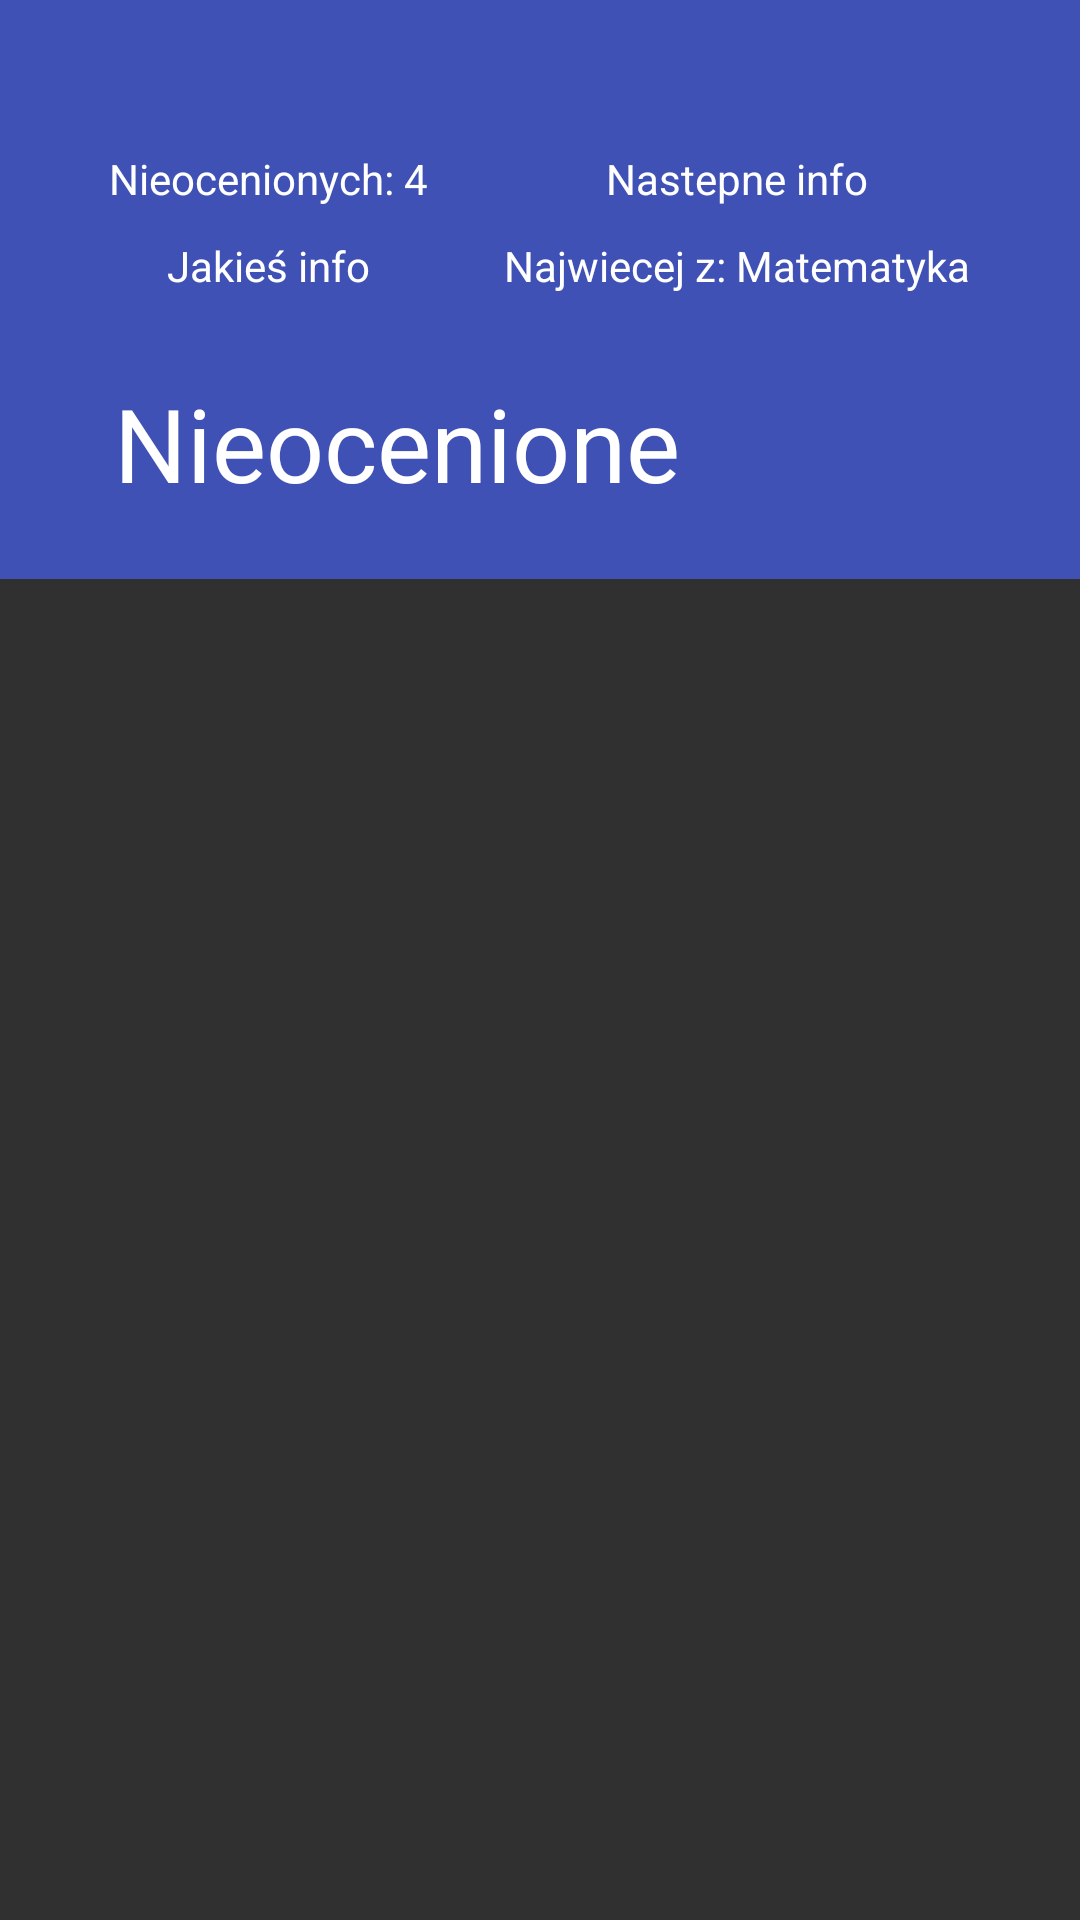

Layout XML and referenced resources for this Android screen:
<!-- AndroidManifest.xml: application theme AppTheme.Dark -->
<!-- res/layout/activity_ungraded_exams.xml -->
<?xml version="1.0" encoding="utf-8"?>
<android.support.design.widget.CoordinatorLayout xmlns:android="http://schemas.android.com/apk/res/android"
    xmlns:tools="http://schemas.android.com/tools"
    xmlns:app="http://schemas.android.com/apk/res-auto"
    android:layout_width="match_parent"
    android:layout_height="match_parent"
    android:fitsSystemWindows="true"
    tools:context="com.grudus.nativeexamshelper.activities.SingleSubjectExamsActivity">

    <android.support.design.widget.AppBarLayout
        android:layout_width="match_parent"
        android:layout_height="wrap_content"
        android:theme="@style/ThemeOverlay.AppCompat.Dark.ActionBar"
        android:fitsSystemWindows="true">

        <android.support.design.widget.CollapsingToolbarLayout
            android:id="@+id/sse_collapsing_toolbar"
            android:layout_width="match_parent"
            android:layout_height="match_parent"
            app:layout_scrollFlags="scroll|exitUntilCollapsed"
            android:fitsSystemWindows="true"
            app:contentScrim="?attr/colorPrimary"
            android:layout_gravity="center_horizontal"
            app:expandedTitleMarginStart="38dp"
            app:expandedTitleMarginEnd="64dp"
            >

            <include layout="@layout/ungraded_exams_info" />

            <android.support.v7.widget.Toolbar
                android:id="@+id/toolbar"
                android:layout_width="match_parent"
                android:layout_height="?attr/actionBarSize"
                app:layout_collapseMode="pin"
                app:title="@string/ungraded_toolbar_text"
                />

        </android.support.design.widget.CollapsingToolbarLayout>

    </android.support.design.widget.AppBarLayout>


    <android.support.v7.widget.RecyclerView
        android:layout_width="match_parent"
        android:layout_height="match_parent"
        android:background="?attr/background"
        android:id="@+id/recycler_view_ungraded_exams"
        app:layout_behavior="@string/appbar_scrolling_view_behavior">

    </android.support.v7.widget.RecyclerView>


</android.support.design.widget.CoordinatorLayout>
<!-- res/layout/ungraded_exams_info.xml (included above) -->
<?xml version="1.0" encoding="utf-8"?>
<LinearLayout android:layout_width="match_parent"
    android:layout_height="wrap_content"
    android:orientation="vertical"
    android:id="@+id/sse_info_layout"
    android:background="@color/colorPrimary"
    xmlns:android="http://schemas.android.com/apk/res/android">


    <LinearLayout
        android:layout_width="match_parent"
        android:layout_height="wrap_content"
        android:orientation="horizontal"
        android:layout_marginLeft="@dimen/sse_grades_info_layout_margin"
        android:layout_marginRight="@dimen/sse_grades_info_layout_margin"
        android:layout_marginTop="50dp"
        android:layout_marginBottom="85dp">

        <LinearLayout
            android:layout_width="wrap_content"
            android:layout_height="match_parent"
            android:orientation="vertical"
            android:layout_weight="1"
            android:gravity="center">

            <TextView
                style="@style/SubjectExamsInfoTextStyle"
                android:id="@+id/sse_info_average"
                android:text="Nieocenionych: 4" />

            <TextView
                style="@style/SubjectExamsInfoTextStyle"
                android:id="@+id/sse_info_median"
                android:text="Jakieś info"/>


        </LinearLayout>

        <LinearLayout
            android:layout_width="wrap_content"
            android:layout_height="match_parent"
            android:orientation="vertical"
            android:layout_weight="1"
            android:gravity="center">

            <TextView
                style="@style/SubjectExamsInfoTextStyle"
                android:id="@+id/sse_info_passed"
                android:text="Nastepne info"/>

            <TextView
                style="@style/SubjectExamsInfoTextStyle"
                android:id="@+id/sse_info_failed"
                android:text="Najwiecej z: Matematyka"/>


        </LinearLayout>

    </LinearLayout>

</LinearLayout>
<!-- resources referenced by this layout -->
<resources>
  <color name="colorPrimary">#3F51B5</color>
  <dimen name="sse_grades_info_layout_margin">24dp</dimen>
  <string name="ungraded_toolbar_text">Nieocenione</string>
  <style name="SubjectExamsInfoTextStyle">
          <item name="android:layout_width">wrap_content</item>
          <item name="android:layout_height">wrap_content</item>
          <item name="android:paddingBottom">@dimen/sse_grades_info_text_padding</item>
          <item name="android:textSize">@dimen/sse_average_text_size</item>
          <item name="android:textColor">@color/dark_textColorPrimary</item>
      </style>
  <dimen name="sse_grades_info_text_padding">10dp</dimen>
  <dimen name="sse_average_text_size">14sp</dimen>
  <color name="dark_textColorPrimary">#FFffffff</color>
  <color name="dark_colorPrimary">#212121</color>
  <color name="dark_colorPrimaryDark">#101010</color>
  <color name="dark_colorAccent">#4CAF50</color>
  <color name="dark_textColorSecondary">#B3ffffff</color>
  <color name="dark_textColorHint">#80ffffff</color>
  <color name="dark_backgroundColor">#303030</color>
  <color name="dark_dialogColor">#424242</color>
  <style name="TimePickerTheme" parent="Theme.AppCompat.Dialog">
          <item name="colorAccent">@color/dark_colorAccent</item>
      </style>
  <style name="DatePickerTheme" parent="Theme.AppCompat.Dialog">
          <item name="colorAccent">@color/dark_colorAccent</item>
      </style>
  <!-- drawable navigation_view_background_dark (drawable) -->
  <?xml version="1.0" encoding="utf-8"?>
  <selector xmlns:android="http://schemas.android.com/apk/res/android">
  
      <item android:state_pressed="true" android:drawable="@color/navigationViewPressedDark" />
      <item android:drawable="@color/dark_backgroundColor" />
  
  </selector>
  <color name="dark_tabTextNoFocus">#bdbdbd</color>
  <color name="colorPrimaryDark">#303F9F</color>
  <color name="colorAccent">#536DFE</color>
  <color name="textColorPrimary">#DC000000</color>
  <color name="textColorSecondary">#8A000000</color>
  <color name="textColorHint">#64000000</color>
  <style name="ToolbarTheme" parent="ThemeOverlay.AppCompat.Light">
          <item name="android:textColorPrimary">#ffffff</item>
          <item name="android:textColorSecondary">#ffffff</item>
          <item name="android:textColor">#000000</item>
      </style>
  <color name="backgroundColor">#fafafa</color>
  <color name="dialogColor">#ffffff</color>
  <!-- drawable navigation_view_background (drawable) -->
  <?xml version="1.0" encoding="utf-8"?>
  <selector xmlns:android="http://schemas.android.com/apk/res/android">
  
      <item android:state_pressed="true" android:drawable="@color/navigationViewPressed" />
      <item android:drawable="@color/backgroundColor" />
  </selector>
  <!-- drawable navigation_view_text_color (drawable) -->
  <?xml version="1.0" encoding="utf-8"?>
  <selector xmlns:android="http://schemas.android.com/apk/res/android">
  
      <item android:color="?attr/colorPrimary" android:state_pressed="true"/>
      
      <item android:color="?android:attr/textColor" />
  </selector>
  <!-- drawable navigation_view_icon_color (drawable) -->
  <?xml version="1.0" encoding="utf-8"?>
  <selector xmlns:android="http://schemas.android.com/apk/res/android">
  
      <item android:color="?attr/colorPrimary" android:state_pressed="true"/>
  
      <item android:color="?android:attr/textColorSecondary" />
  
  </selector>
  <color name="tabTextNoFocus">#9fa8da</color>
  <color name="navigationViewPressedDark">#554CAF50</color>
  <dimen name="add_button_margin">16dp</dimen>
  <dimen name="add_button_text_size">14sp</dimen>
  <dimen name="add_button_padding_vertical">10dp</dimen>
  <dimen name="add_button_padding_horizontal">20dp</dimen>
  <color name="navigationViewPressed">#55536DFE</color>
</resources>
